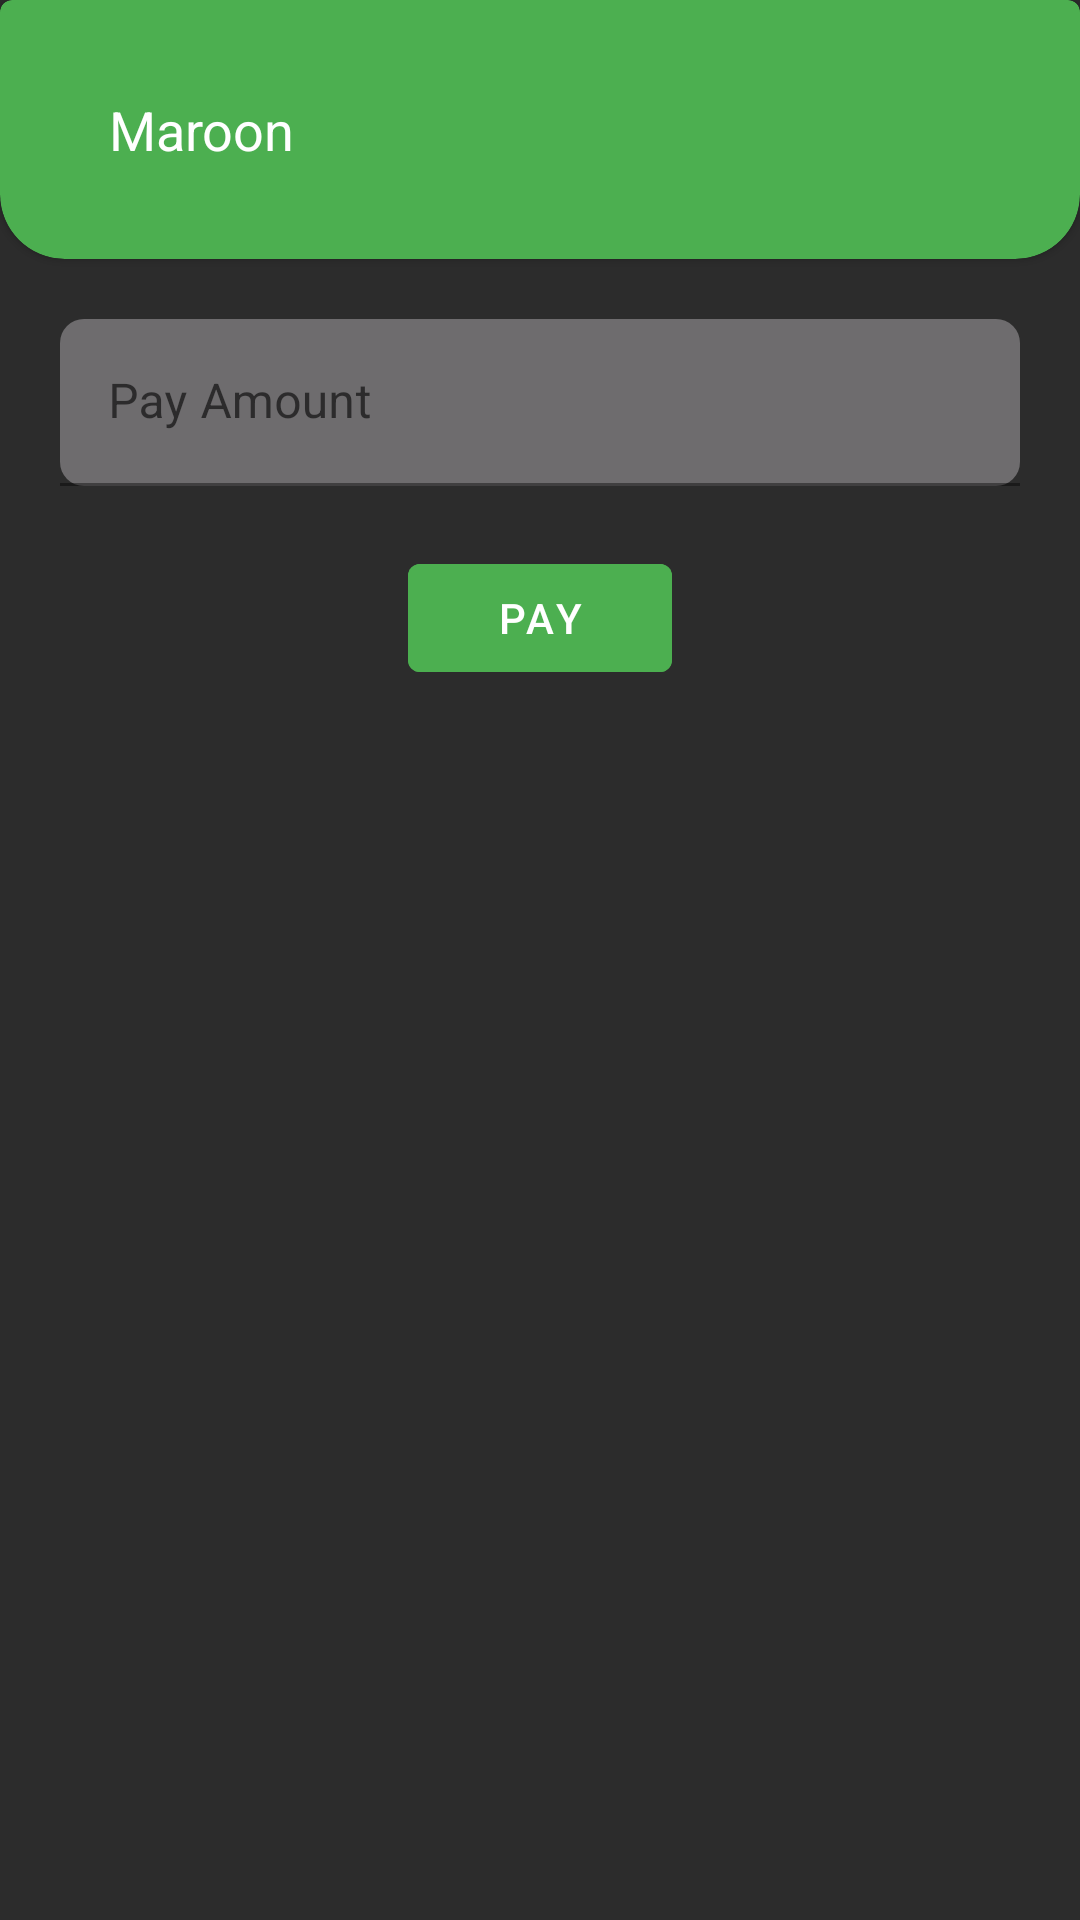

Reconstruct the res/layout file that produces this screen, plus the resources it refers to.
<!-- AndroidManifest.xml: application theme Theme.Library_Management_System -->
<!-- res/layout/pay_activity.xml -->
<?xml version="1.0" encoding="utf-8"?>
<androidx.constraintlayout.widget.ConstraintLayout
	xmlns:app="http://schemas.android.com/apk/res-auto"
	xmlns:android="http://schemas.android.com/apk/res/android"
	xmlns:tools="http://schemas.android.com/tools"
	android:layout_width="match_parent"
	android:layout_height="match_parent"
	android:background="#2C2C2C">

	<com.google.android.material.card.MaterialCardView
		android:id="@+id/materialCardView2"
		android:layout_width="match_parent"
		android:layout_height="wrap_content"
		app:cardBackgroundColor="#4CAF50"
		app:layout_constraintEnd_toEndOf="parent"
		app:layout_constraintStart_toStartOf="parent"
		app:layout_constraintTop_toTopOf="parent"
		app:shapeAppearanceOverlay="@style/ShapeAppearanceOverlay.CardView">

		<GridLayout
			android:layout_width="match_parent"
			android:layout_height="match_parent"
			android:layout_margin="20dp"
			android:columnCount="1"
			android:rowCount="3">

			<GridLayout
				android:layout_width="match_parent"
				android:layout_height="wrap_content"
				android:layout_margin="10dp"
				android:columnCount="2"
				android:rowCount="1">

				<TextView
					android:layout_width="wrap_content"
					android:layout_height="wrap_content"
					android:layout_marginLeft="5dp"
					android:text="Maroon"
					android:textAlignment="center"
					android:textColor="#FFFFFF"
					android:textSize="18dp" />

			</GridLayout>

		</GridLayout>
	</com.google.android.material.card.MaterialCardView>

	<com.google.android.material.textfield.TextInputLayout
		android:id="@+id/textInputLayout"
		style="@style/Widget.MaterialComponents.TextInputLayout.FilledBox"
		android:layout_width="match_parent"
		android:layout_height="wrap_content"
		android:layout_marginStart="20dp"
		android:layout_marginTop="20dp"
		android:layout_marginEnd="20dp"
		android:hint="Pay Amount"
		app:boxBackgroundColor="#6E6C6E"
		app:boxCornerRadiusBottomEnd="8dp"
		app:boxCornerRadiusBottomStart="8dp"
		app:boxCornerRadiusTopEnd="8dp"
		app:boxCornerRadiusTopStart="8dp"
		app:boxStrokeColor="#6C6E6C"
		app:hintTextColor="#FFFFFF"
		app:layout_constraintEnd_toEndOf="parent"
		app:layout_constraintStart_toStartOf="parent"
		app:layout_constraintTop_toBottomOf="@+id/materialCardView2">

		
		<com.google.android.material.textfield.TextInputEditText
			android:id="@+id/pay_fine"
			android:layout_width="match_parent"
			android:layout_height="wrap_content"
			android:editable="false"
			android:textColor="#FFFFFF" />

	</com.google.android.material.textfield.TextInputLayout>


	<com.google.android.material.button.MaterialButton
		android:id="@+id/pay_button"
		android:layout_width="wrap_content"
		android:layout_height="wrap_content"
		android:backgroundTint="#4CAF50"
		android:text="Pay"
		app:layout_constraintEnd_toEndOf="parent"
		app:layout_constraintStart_toStartOf="parent"
		app:layout_constraintTop_toBottomOf="@+id/textInputLayout"
		android:layout_margin="20dp"/>


</androidx.constraintlayout.widget.ConstraintLayout>
<!-- resources referenced by this layout -->
<resources>
  <style name="ShapeAppearanceOverlay.CardView" parent="">
  		<item name="cornerFamilyBottomLeft">rounded</item>
  		<item name="cornerFamilyBottomRight">rounded</item>
  		<item name="cornerSizeBottomLeft">25%</item>
  		<item name="cornerSizeBottomRight">25%</item>
  	</style>
  <style name="Theme.Library_Management_System" parent="Theme.MaterialComponents.Light.DarkActionBar">
  		
  		<item name="colorPrimary">@color/purple_500</item>
  		<item name="colorPrimaryDark">@color/purple_700</item>
  		<item name="colorAccent">@color/teal_200</item>
  	</style>
  <!-- not gathered from this repository: default colours our renderer supplied (Android Studio template values) -->
  <color name="purple_500">#FF6200EE</color>
  <color name="purple_700">#FF3700B3</color>
  <color name="teal_200">#FF03DAC5</color>
</resources>
